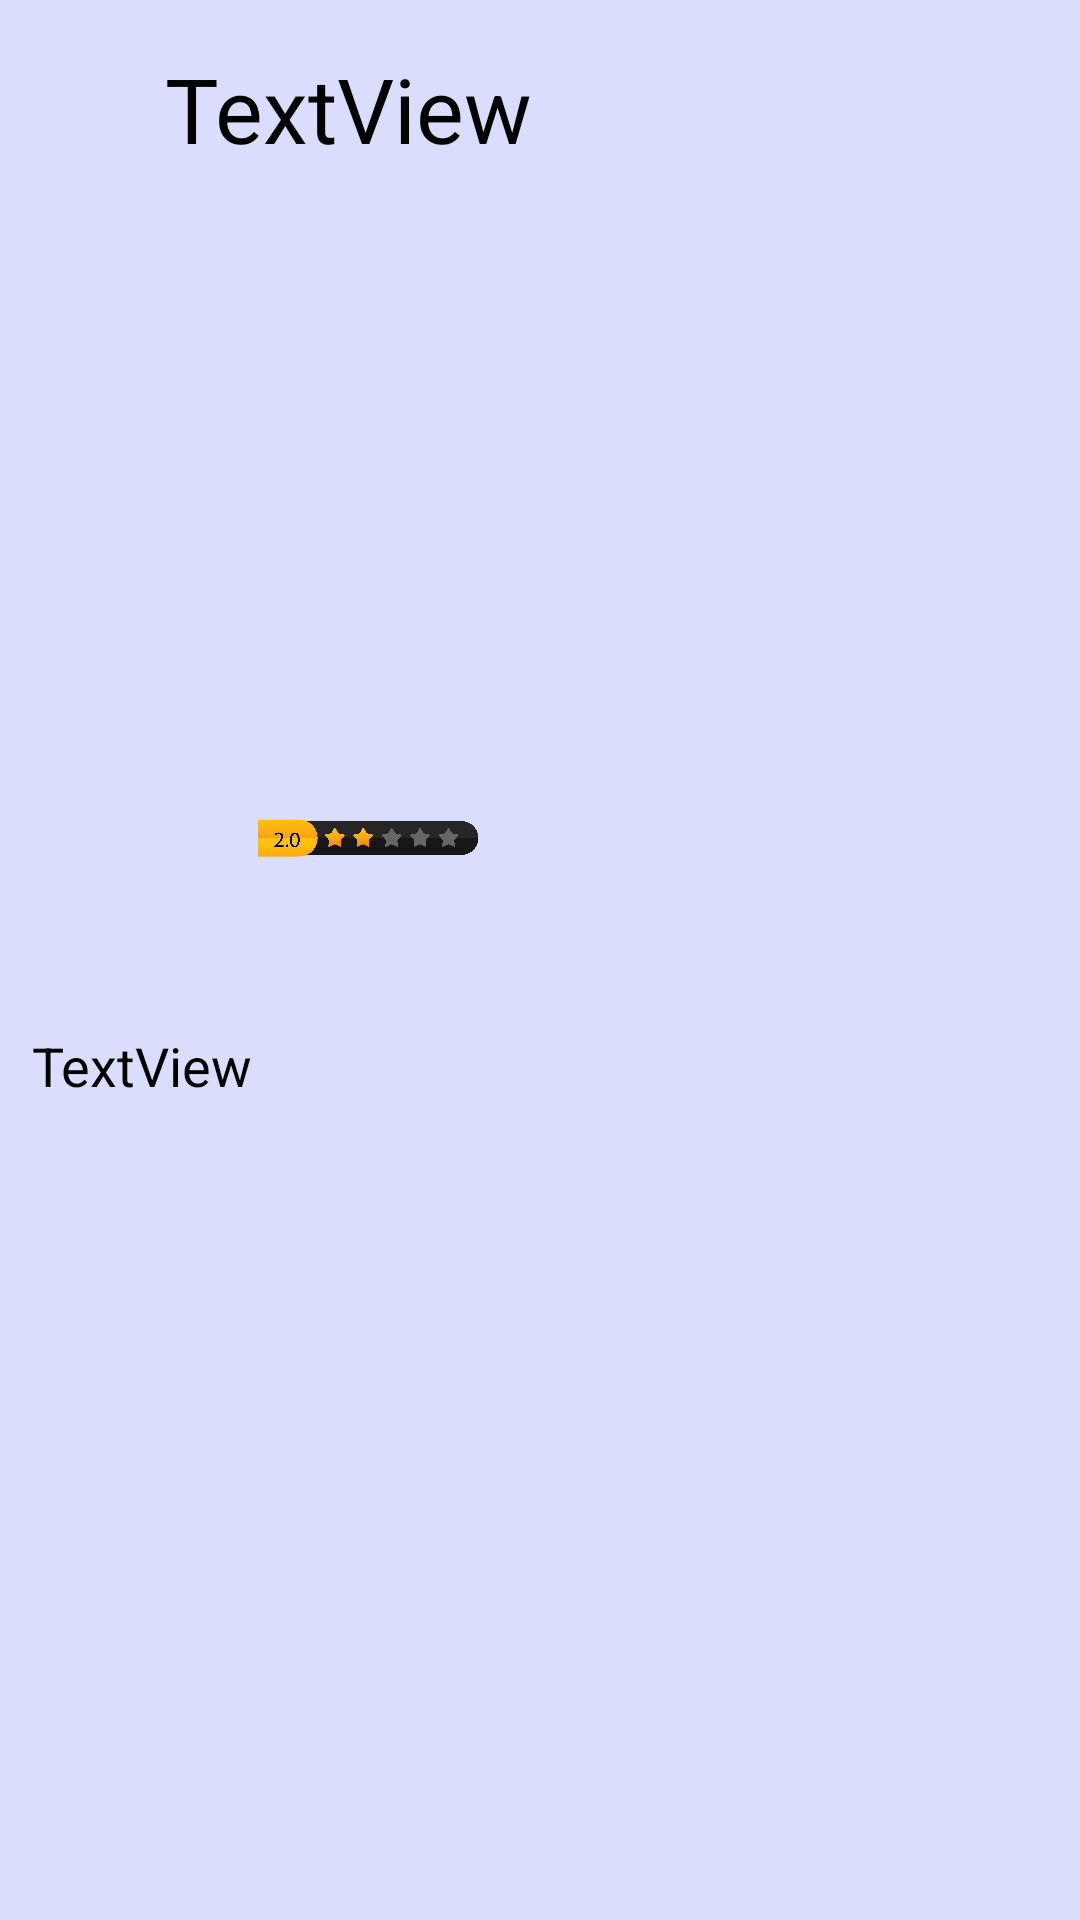

Reconstruct the res/layout file that produces this screen, plus the resources it refers to.
<!-- AndroidManifest.xml: application theme Theme.Chennai360 -->
<!-- res/layout/activity_food_main2.xml -->
<?xml version="1.0" encoding="utf-8"?>
<androidx.constraintlayout.widget.ConstraintLayout xmlns:android="http://schemas.android.com/apk/res/android"
    xmlns:app="http://schemas.android.com/apk/res-auto"
    xmlns:tools="http://schemas.android.com/tools"
    android:layout_width="match_parent"
    android:layout_height="match_parent"
    tools:context=".FoodMainActivity2"
    android:background="#DADDFB">

    <TextView
        android:id="@+id/foodName"
        android:layout_width="0dp"
        android:layout_height="0dp"
        android:layout_marginStart="55dp"
        android:layout_marginTop="16dp"
        android:layout_marginEnd="55dp"
        android:layout_marginBottom="156dp"
        android:textSize="30dp"
        android:text="TextView"
        android:textColor="@color/black"
        app:layout_constraintBottom_toTopOf="@+id/rating"
        app:layout_constraintEnd_toEndOf="parent"
        app:layout_constraintStart_toStartOf="parent"
        app:layout_constraintTop_toTopOf="parent" />

    <ImageView
        android:id="@+id/foodImage"
        android:layout_width="0dp"
        android:layout_height="184dp"
        android:layout_marginStart="51dp"
        android:layout_marginTop="96dp"
        android:layout_marginEnd="51dp"
        android:layout_marginBottom="97dp"
        android:src="@drawable/food"
        app:layout_constraintBottom_toBottomOf="@+id/rating"
        app:layout_constraintEnd_toEndOf="parent"
        app:layout_constraintStart_toStartOf="parent"
        app:layout_constraintTop_toTopOf="parent" />

    <ImageView
        android:id="@+id/rating"
        android:layout_width="334dp"
        android:layout_height="0dp"
        android:layout_marginEnd="60dp"
        android:layout_marginBottom="28dp"
        android:src="@drawable/star_2"
        app:layout_constraintBottom_toTopOf="@+id/description"
        app:layout_constraintEnd_toEndOf="@+id/description"
        app:layout_constraintTop_toBottomOf="@+id/foodName" />

    <TextView
        android:id="@+id/description"
        android:layout_width="339dp"
        android:layout_height="297dp"
        android:text="TextView"
        android:textColor="@color/black"
        android:textSize="18dp"
        app:layout_constraintBottom_toBottomOf="parent"
        app:layout_constraintEnd_toEndOf="parent"
        app:layout_constraintStart_toStartOf="parent" />

</androidx.constraintlayout.widget.ConstraintLayout>
<!-- resources referenced by this layout -->
<resources>
  <!-- drawable star_2: png bitmap (drawable, 49897 bytes) -->
  <style name="Theme.Chennai360" parent="Base.Theme.Chennai360" />
  <style name="Base.Theme.Chennai360" parent="Theme.MaterialComponents.DayNight.NoActionBar">
          
          <item name="colorPrimary">@color/purple_500</item>
          <item name="colorPrimaryVariant">@color/lavender</item>
          <item name="colorOnPrimary">@color/white</item>
          
          <item name="colorSecondary">@color/teal_200</item>
          <item name="colorSecondaryVariant">@color/teal_700</item>
          <item name="colorOnSecondary">@color/black</item>
          
          <item name="android:statusBarColor">?attr/colorPrimaryVariant</item>
      </style>
  <!-- not gathered from this repository: default colours our renderer supplied (Android Studio template values) -->
  <color name="purple_500">#FF6200EE</color>
  <color name="teal_200">#FF03DAC5</color>
  <color name="teal_700">#FF018786</color>
  <color name="black">#FF000000</color>
  <color name="white">#FFFFFFFF</color>
</resources>
